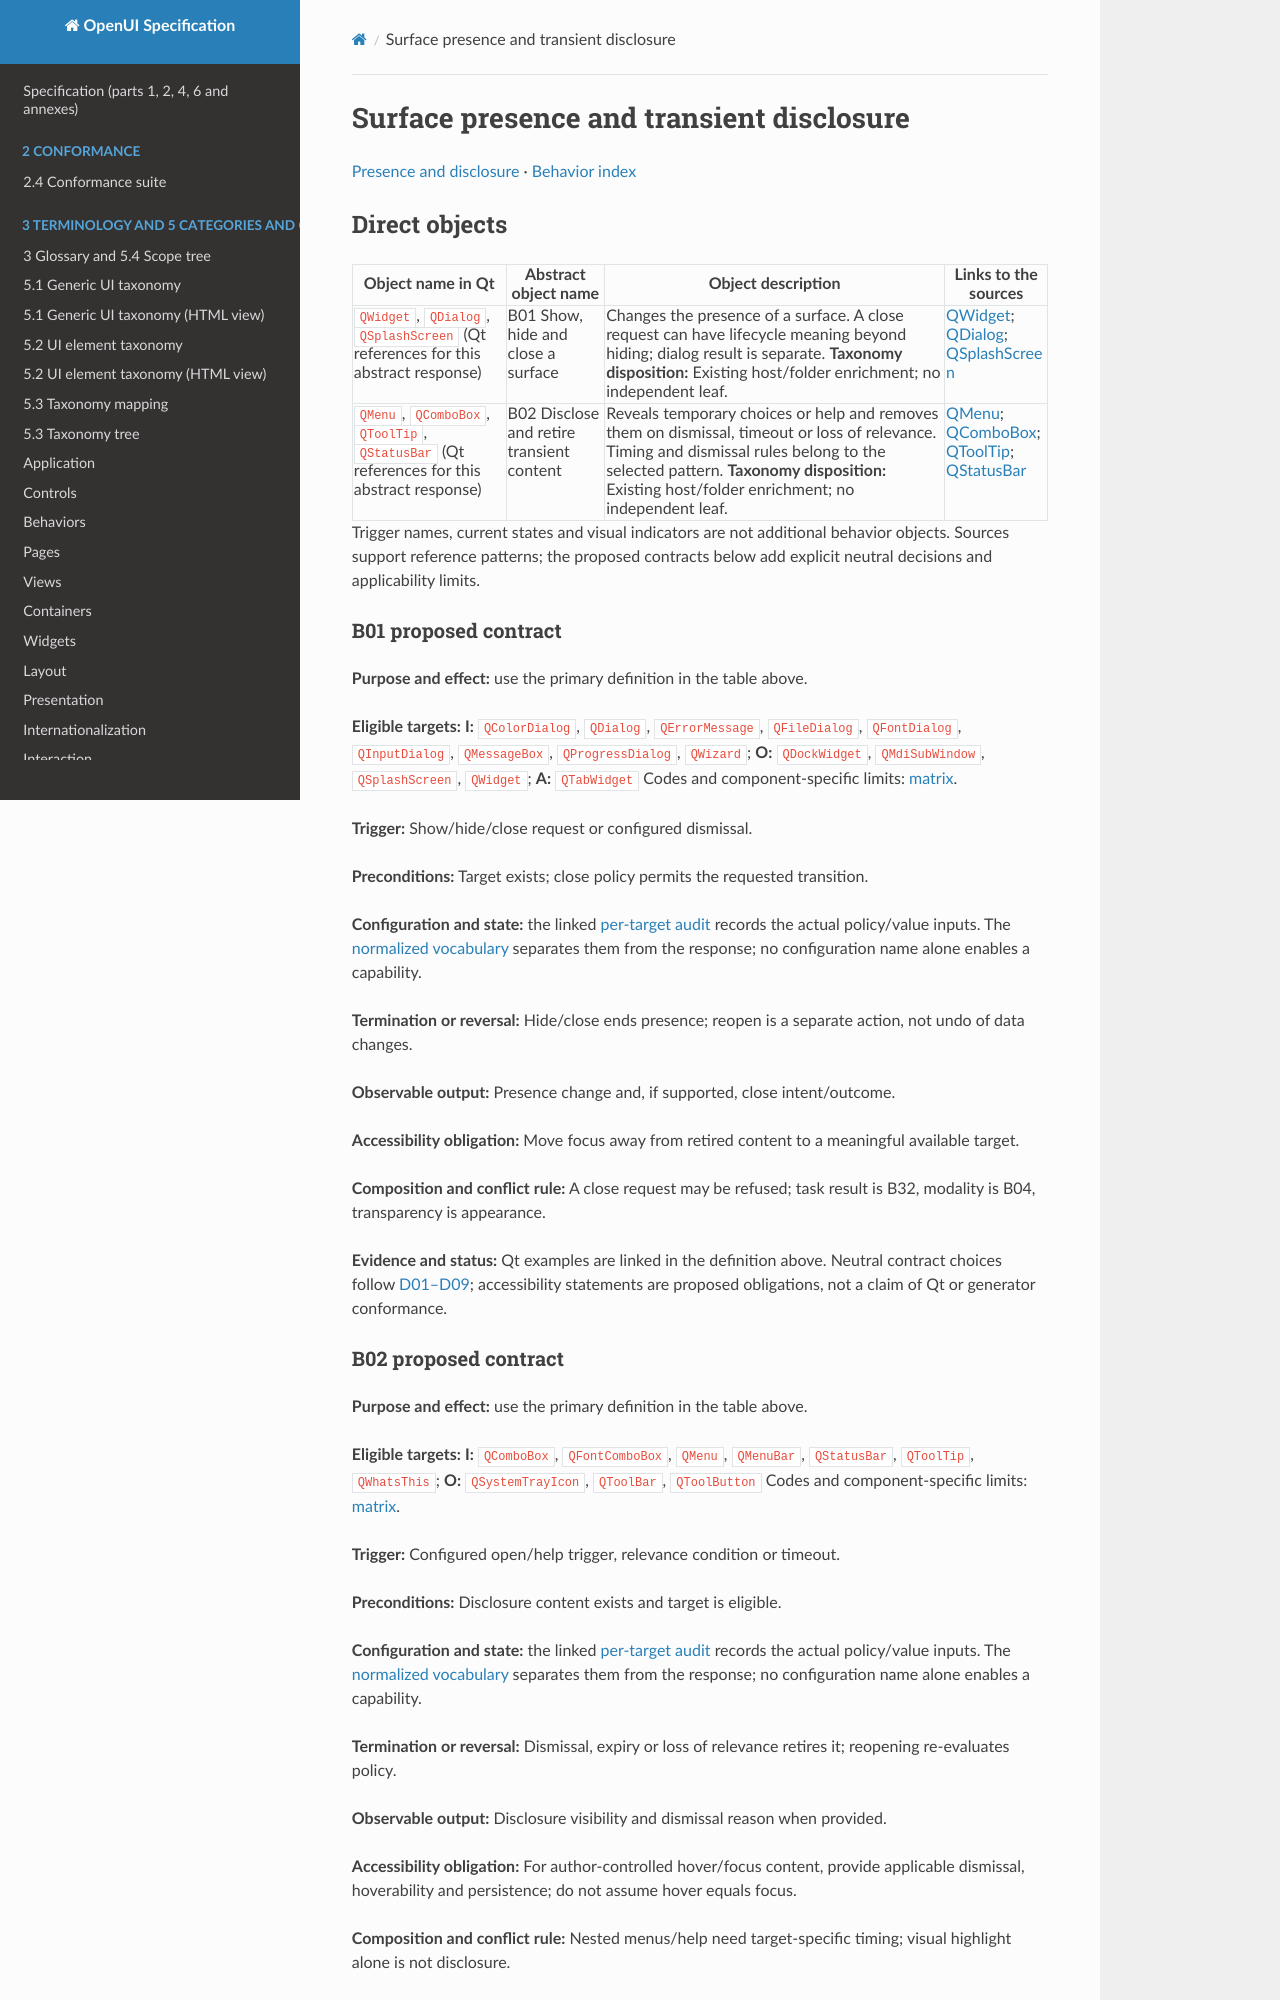

repository: shlomoa/openui-spec · page: survey/qt/behaviors/presence/disclosure/index.html · generator: mkdocs

# Surface presence and transient disclosure

[Presence and disclosure](README.md) · [Behavior index](../README.md)

## Direct objects

| Object name in Qt | Abstract object name | Object description | Links to the sources |
|---|---|---|---|
| `QWidget`, `QDialog`, `QSplashScreen` (Qt references for this abstract response) | <a id="b01"></a> B01 Show, hide and close a surface | Changes the presence of a surface. A close request can have lifecycle meaning beyond hiding; dialog result is separate. **Taxonomy disposition:** Existing host/folder enrichment; no independent leaf. | [QWidget](https://doc.qt.io/qt-6/qwidget.html); [QDialog](https://doc.qt.io/qt-6/qdialog.html); [QSplashScreen](https://doc.qt.io/qt-6/qsplashscreen.html) |
| `QMenu`, `QComboBox`, `QToolTip`, `QStatusBar` (Qt references for this abstract response) | <a id="b02"></a> B02 Disclose and retire transient content | Reveals temporary choices or help and removes them on dismissal, timeout or loss of relevance. Timing and dismissal rules belong to the selected pattern. **Taxonomy disposition:** Existing host/folder enrichment; no independent leaf. | [QMenu](https://doc.qt.io/qt-6/qmenu.html); [QComboBox](https://doc.qt.io/qt-6/qcombobox.html); [QToolTip](https://doc.qt.io/qt-6/qtooltip.html); [QStatusBar](https://doc.qt.io/qt-6/qstatusbar.html) |

Trigger names, current states and visual indicators are not additional behavior objects. Sources support reference patterns; the proposed contracts below add explicit neutral decisions and applicability limits.

### B01 proposed contract

**Purpose and effect:** use the primary definition in the table above.

**Eligible targets:** **I:** `QColorDialog`, `QDialog`, `QErrorMessage`, `QFileDialog`, `QFontDialog`, `QInputDialog`, `QMessageBox`, `QProgressDialog`, `QWizard`; **O:** `QDockWidget`, `QMdiSubWindow`, `QSplashScreen`, `QWidget`; **A:** `QTabWidget` Codes and component-specific limits: [matrix](../../COMPONENT_BEHAVIOR_MATRIX.md).

**Trigger:** Show/hide/close request or configured dismissal.

**Preconditions:** Target exists; close policy permits the requested transition.

**Configuration and state:** the linked [per-target audit](../../BEHAVIOR_INVENTORY.md) records the actual policy/value inputs. The [normalized vocabulary](../../CONFIGURATION_STATE_APPEARANCE.md) separates them from the response; no configuration name alone enables a capability.

**Termination or reversal:** Hide/close ends presence; reopen is a separate action, not undo of data changes.

**Observable output:** Presence change and, if supported, close intent/outcome.

**Accessibility obligation:** Move focus away from retired content to a meaningful available target.

**Composition and conflict rule:** A close request may be refused; task result is B32, modality is B04, transparency is appearance.

**Evidence and status:** Qt examples are linked in the definition above. Neutral contract choices follow [D01–D09](../../BEHAVIOR_DECISIONS.md); accessibility statements are proposed obligations, not a claim of Qt or generator conformance.
